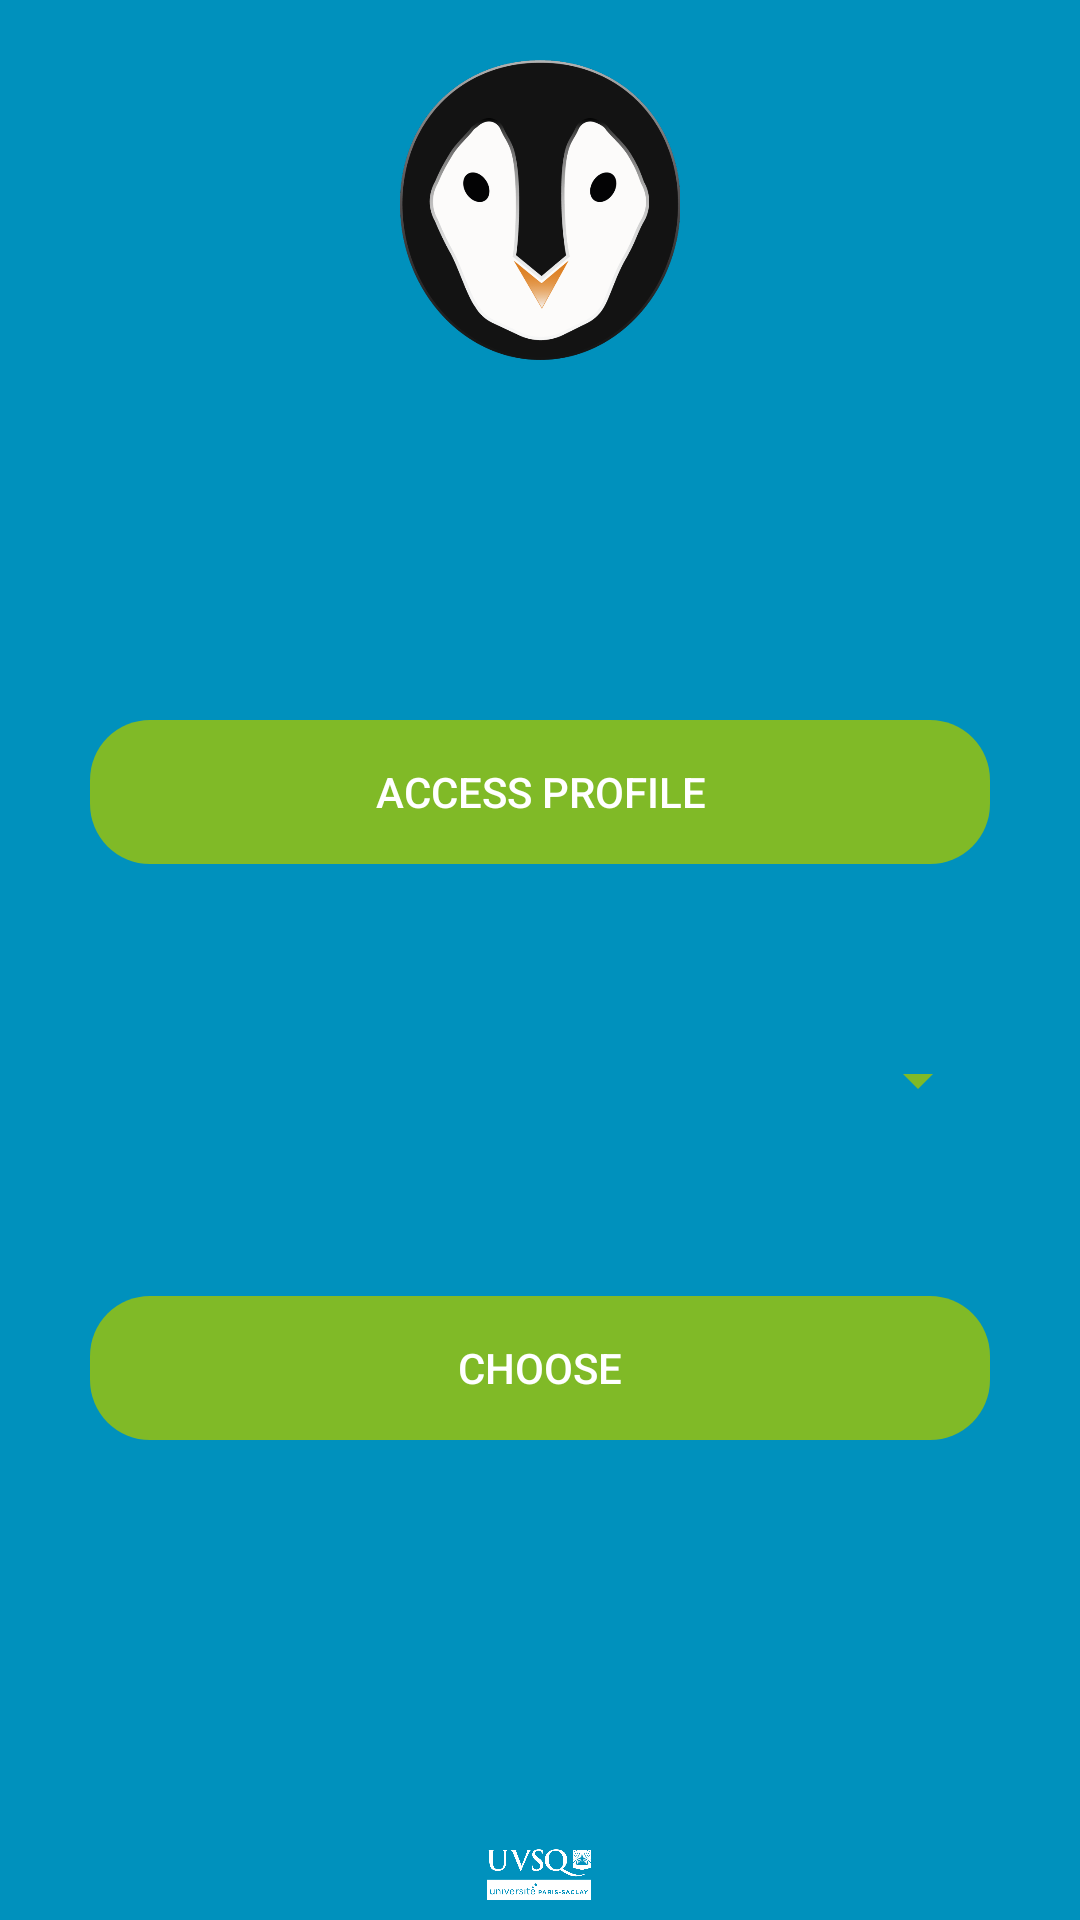

Android layout source for this screen:
<!-- AndroidManifest.xml: application theme Theme.Jamesmobile -->
<!-- res/layout/activity_parametre.xml -->
<?xml version="1.0" encoding="utf-8"?>
<LinearLayout xmlns:android="http://schemas.android.com/apk/res/android"
    xmlns:app="http://schemas.android.com/apk/res-auto"
    xmlns:tools="http://schemas.android.com/tools"
    android:id="@+id/parametreLayout"
    android:layout_width="match_parent"
    android:layout_height="match_parent"
    android:orientation="vertical"
    android:background="@color/blue_uvsq">

    <ImageView
        android:layout_width="match_parent"
        android:layout_height="100dp"
        android:layout_marginTop="20dp"
        android:layout_marginBottom="100dp"
        android:layout_weight="0"
        app:srcCompat="@drawable/logo_james"></ImageView>

    <Button
        android:id="@+id/BT_accessProfile"
        android:layout_width="match_parent"
        android:layout_height="wrap_content"
        android:background="@drawable/background"
        android:backgroundTint="@color/green_uvsq"
        android:layout_marginTop="20dp"
        android:layout_marginLeft="30dp"
        android:layout_marginRight="30dp"
        android:text="@string/accederProfil"
        android:onClick="goProfProfile"/>

    <Spinner
        android:id="@+id/SP_languages"
        android:layout_width="match_parent"
        android:layout_height="wrap_content"
        android:layout_marginTop="60dp"
        android:layout_marginRight="30dp"
        android:layout_marginLeft="30dp"
        android:spinnerMode="dropdown"
        android:backgroundTint="@color/green_uvsq"/>

    <Button
        android:id="@+id/BTConfirmeParametre"
        android:layout_width="match_parent"
        android:layout_height="wrap_content"
        android:layout_marginLeft="30dp"
        android:layout_marginTop="60dp"
        android:layout_marginRight="30dp"
        android:background="@drawable/background"
        android:backgroundTint="@color/green_uvsq"
        android:onClick="LanguageChangementButton"
        android:text="@string/choisir" />



    <ImageView
        android:layout_width="match_parent"
        android:layout_height="50dp"
        android:layout_marginTop="130dp"
        android:layout_weight="1"
        app:srcCompat="@drawable/logo_uvsq"></ImageView>




</LinearLayout>
<!-- resources referenced by this layout -->
<resources>
  <color name="blue_uvsq">#0091BD</color>
  <color name="green_uvsq">#80BA27</color>
  <!-- drawable background (drawable) -->
  <?xml version="1.0" encoding="utf-8"?>
  <selector xmlns:android="http://schemas.android.com/apk/res/android">
  
      <item>
          <shape android:shape="rectangle">
              <corners android:radius="20dp" />
          </shape>
      </item>
  
  </selector>
  <!-- drawable logo_james: png bitmap (drawable, 69228 bytes) -->
  <!-- drawable logo_uvsq: png bitmap (drawable, 22829 bytes) -->
  <string name="accederProfil">Access profile</string>
  <string name="choisir">Choose</string>
  <style name="Theme.Jamesmobile" parent="Theme.AppCompat.NoActionBar">
          
  
          <item name="colorPrimaryVariant">@color/blue_uvsq</item>
          <item name="colorOnPrimary">@color/white</item>
          
          <item name="colorSecondary">@color/blue_uvsq</item>
          <item name="colorSecondaryVariant">@color/teal_700</item>
  
          
          <item name="android:statusBarColor" tools:targetApi="l">?attr/colorPrimaryVariant</item>
          
      </style>
  <color name="white">#FFFFFFFF</color>
  <color name="teal_700">#FF018786</color>
</resources>
